Labelled photos from "Zeytin_224x224_Augmented", an image-classification folder in omersuyank/OliveDiseases. The possible labels are: kus gozu mantari, pas akari, saglikli.

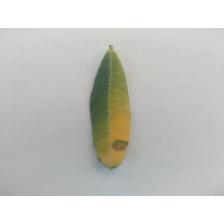
Label: kus gozu mantari

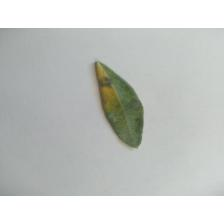
Label: kus gozu mantari

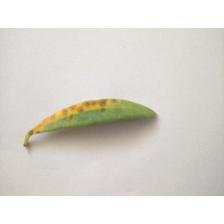
Label: kus gozu mantari

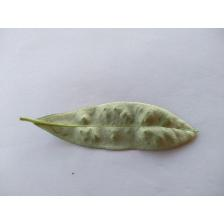
Label: pas akari

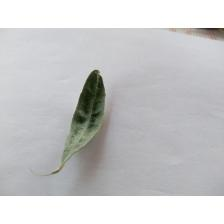
Label: pas akari

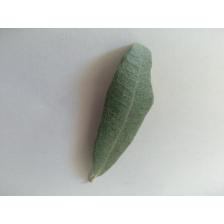
Label: saglikli
